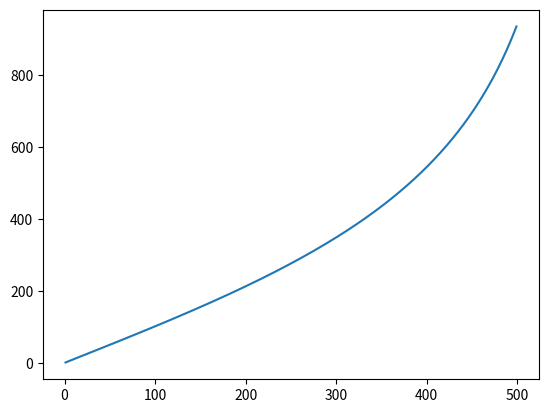
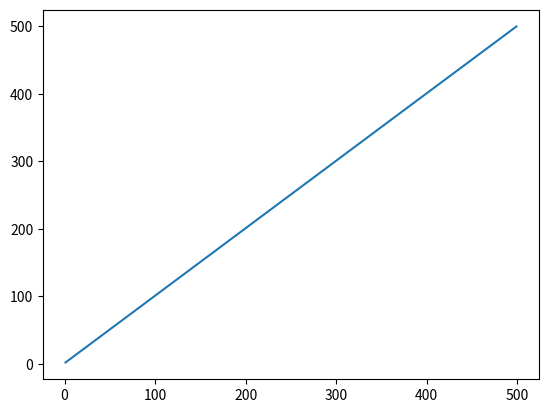

The script that saved these images, in order:
from decimal import *
import numpy as np
import matplotlib.pyplot as plt

C = getcontext()
C.prec = 28
PI = Decimal('3.141592653589793238462643383279')

FUND_WAVE = Decimal('1064') * C.power(Decimal('10'), Decimal('-7'))

NA = Decimal('0.2')
z_R = FUND_WAVE / PI / C.power(NA, Decimal('2'))

l_1 = Decimal('1')
L_3 = np.arange(Decimal('2'), Decimal('1000'), Decimal('2'))

f = np.empty(L_3.size, dtype='O')
for i in range(L_3.size):
    f[i] = (Decimal('1') + z_R ** Decimal('2')) / (Decimal('1') + ((Decimal('1') + z_R ** Decimal('2')) / L_3[i]) + C.sqrt(((Decimal('1') + z_R ** Decimal('2')) / L_3[i]) ** Decimal('2') - z_R ** Decimal('2')))

z_R_1 = z_R * (Decimal('1') + z_R ** Decimal('2')) / (((Decimal('1') + z_R ** Decimal('2')) / f - Decimal('1')) ** Decimal('2') + z_R ** Decimal('2'))
l_0_1 = z_R_1 / z_R * ((Decimal('1') + z_R ** Decimal('2')) / f - Decimal('1'))


xi_1 = Decimal('1') - z_R ** Decimal('2') / l_1
xi_2 = l_0_1 - Decimal('2') * z_R_1 ** Decimal('2') / L_3
r_1 = l_1 + z_R ** Decimal('2') / l_1
r_3 = L_3 / Decimal('2') + z_R_1 ** Decimal('2') * Decimal('2') / L_3

acc = (f * xi_2 - xi_1 * (xi_2 - f)) / (r_1 * (xi_2 - f))
acc3 = (f * xi_2 - xi_1 * (xi_2 - f)) / r_3 / f


acc_2mirror = Decimal('2') * (Decimal('1') - Decimal('1') / r_1)

plt.figure(1)
plt.plot(L_3 / Decimal('2'), acc / acc_2mirror)
plt.figure(2)
plt.plot(L_3 / Decimal('2'), acc3 / acc_2mirror)
plt.show()
